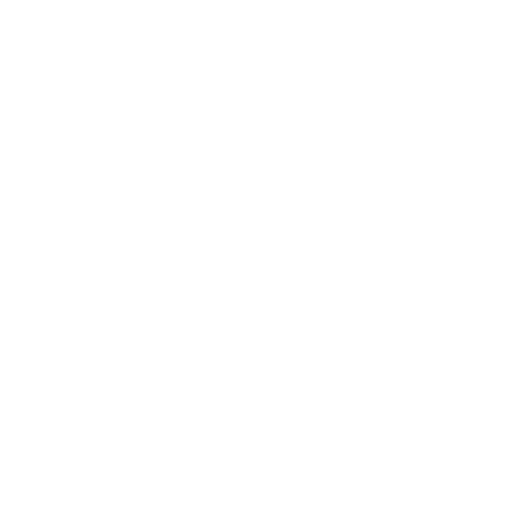
t = 0.00 s
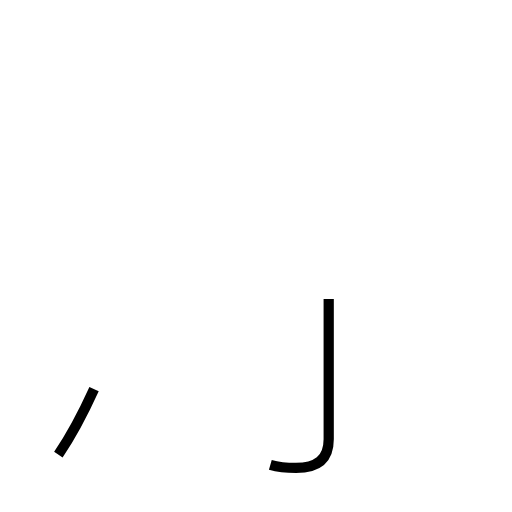
t = 0.85 s
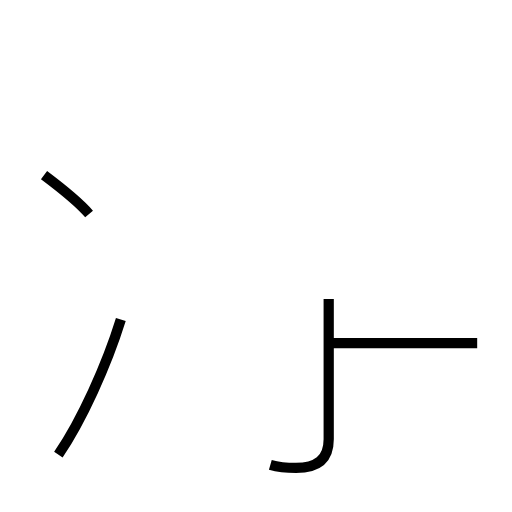
t = 1.69 s
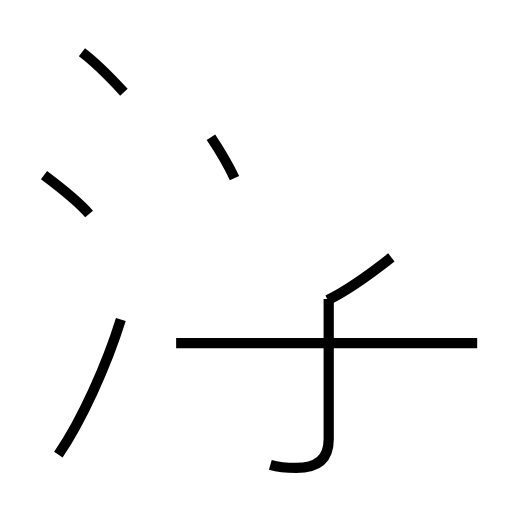
t = 2.66 s
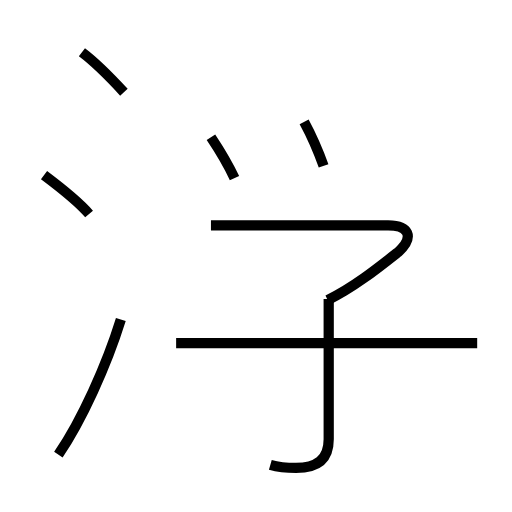
t = 3.48 s
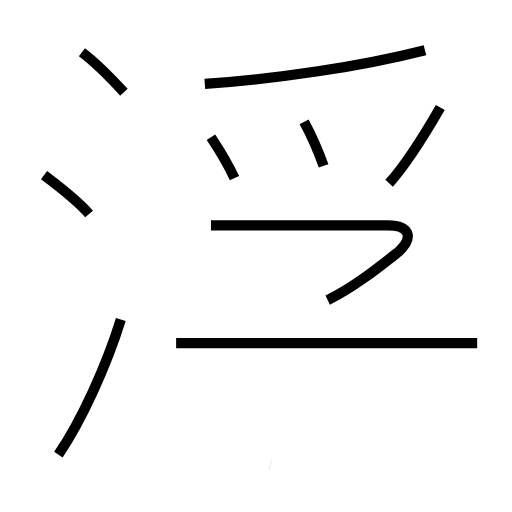
t = 4.40 s

The animated SVG that drew these frames (rendered in a browser with its animation timeline set to each time). Animation: 10 SMIL elements (animate=10); one cycle of 4.40 s.

<?xml version='1.0' encoding='utf-8'?>
<svg viewBox="0.0 -6.0 50.0 50.0" version="1.1" xmlns="http://www.w3.org/2000/svg"><rect x="-1000" y="-1000" width="2000" height="2000" stroke="white" fill="white" /><g style="fill:none;stroke:#000000;stroke-width:1"><path d="M 26.4 1.4 C 27.1 1.6 28.2 1.7 28.9 1.7 C 30.9 1.7 32.1 0.9 32.1 -1.1 L 32.1 -14.8 " transform="translate(0.0 38.0)" stroke-dasharray="21.103520023124936" stroke-dashoffset="21.103520023124936"><animate attributeName="stroke-dashoffset" from="21.103520023124936" to="0" dur="0.6331056006937481s" begin="0s; anim_end.end" fill="freeze" id="anim0" /></path><path d="M 5.7 0.4 C 8.0 -3.0 10.4 -8.3 11.8 -12.8 " transform="translate(0.0 38.0)" stroke-dasharray="14.585409967392582" stroke-dashoffset="14.585409967392582"><animate attributeName="stroke-dashoffset" from="14.585409967392582" to="0" dur="0.43756229902177746s" begin="anim0.end" fill="freeze" id="anim1" /></path><path d="M 8.7 -23.1 C 7.5 -24.5 5.5 -26.0 4.3 -26.9 " transform="translate(0.0 38.0)" stroke-dasharray="5.82448520650415" stroke-dashoffset="5.82448520650415"><animate attributeName="stroke-dashoffset" from="5.82448520650415" to="0" dur="0.17473455619512449s" begin="anim1.end" fill="freeze" id="anim2" /></path><path d="M 46.6 -10.5 L 17.2 -10.5 " transform="translate(0.0 38.0)" stroke-dasharray="29.400000000000002" stroke-dashoffset="29.400000000000002"><animate attributeName="stroke-dashoffset" from="29.400000000000002" to="0" dur="0.882s" begin="anim2.end" fill="freeze" id="anim3" /></path><path d="M 12.1 -35.0 C 10.9 -36.3 9.2 -38.0 8.0 -38.9 " transform="translate(0.0 38.0)" stroke-dasharray="5.664781075346097" stroke-dashoffset="5.664781075346097"><animate attributeName="stroke-dashoffset" from="5.664781075346097" to="0" dur="0.16994343226038292s" begin="anim3.end" fill="freeze" id="anim4" /></path><path d="M 22.9 -26.6 C 22.3 -27.9 21.4 -29.4 20.6 -30.6 " transform="translate(0.0 38.0)" stroke-dasharray="4.6183271262836705" stroke-dashoffset="4.6183271262836705"><animate attributeName="stroke-dashoffset" from="4.6183271262836705" to="0" dur="0.1385498137885101s" begin="anim4.end" fill="freeze" id="anim5" /></path><path d="M 32.0 -14.7 C 34.5 -15.9 37.0 -17.9 38.9 -19.4 C 40.5 -20.9 39.9 -22.0 37.9 -22.0 L 20.6 -22.0 " transform="translate(0.0 38.0)" stroke-dasharray="29.93170705252173" stroke-dashoffset="29.93170705252173"><animate attributeName="stroke-dashoffset" from="29.93170705252173" to="0" dur="0.8979512115756518s" begin="anim5.end" fill="freeze" id="anim6" /></path><path d="M 31.6 -27.8 C 31.1 -29.2 30.4 -30.8 29.7 -32.1 " transform="translate(0.0 38.0)" stroke-dasharray="4.705137525541572" stroke-dashoffset="4.705137525541572"><animate attributeName="stroke-dashoffset" from="4.705137525541572" to="0" dur="0.14115412576624714s" begin="anim6.end" fill="freeze" id="anim7" /></path><path d="M 20.0 -35.8 C 27.1 -36.3 35.2 -37.5 41.5 -39.1 " transform="translate(0.0 38.0)" stroke-dasharray="21.77770660333343" stroke-dashoffset="21.77770660333343"><animate attributeName="stroke-dashoffset" from="21.77770660333343" to="0" dur="0.653331198100003s" begin="anim7.end" fill="freeze" id="anim8" /></path><path d="M 38.0 -26.1 C 39.8 -28.1 41.5 -30.9 43.0 -33.5" transform="translate(0.0 38.0)" stroke-dasharray="8.946318797050699" stroke-dashoffset="8.946318797050699"><animate attributeName="stroke-dashoffset" from="8.946318797050699" to="0" dur="0.26838956391152097s" begin="anim8.end" fill="freeze" id="anim_end" /></path></g></svg>
